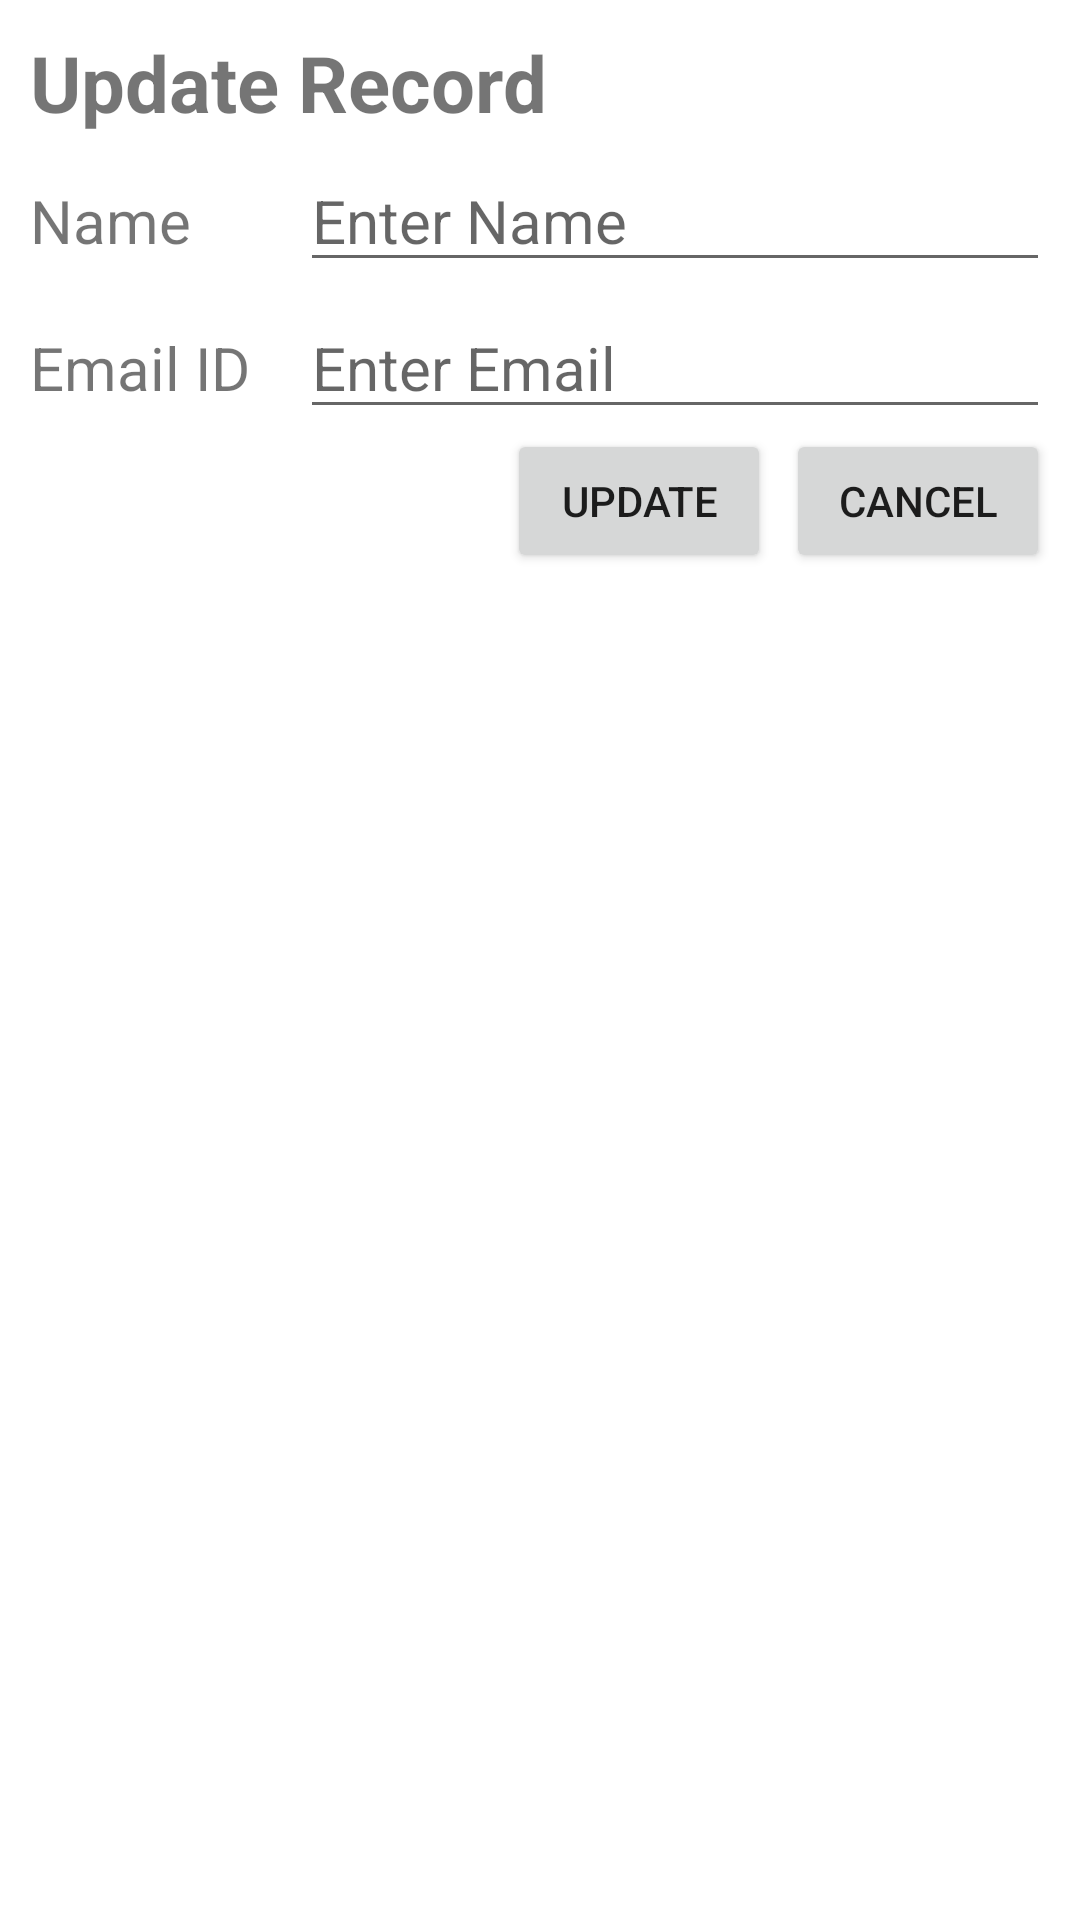

Write the Android layout XML for this screen, with the resource values it uses.
<!-- AndroidManifest.xml: application theme Theme.DATABASE -->
<!-- res/layout/dialog_update.xml -->
<?xml version="1.0" encoding="utf-8"?>
<LinearLayout xmlns:android="http://schemas.android.com/apk/res/android"
    android:orientation="vertical"
    android:layout_width="match_parent"
    android:layout_height="wrap_content"
    android:padding="10dp">

    <TextView
        android:layout_width="wrap_content"
        android:layout_height="wrap_content"
        android:text="Update Record"
        android:textSize="26sp"
        android:textStyle="bold" />

    <LinearLayout
        android:layout_width="match_parent"
        android:layout_height="wrap_content"
        android:layout_marginTop="5dp">

        <TextView
            android:id="@+id/tvDialogName"
            android:layout_width="90dp"
            android:layout_height="wrap_content"
            android:text="Name"
            android:textSize="20sp"/>

        <EditText
            android:id="@+id/etDialogName"
            android:layout_width="0dp"
            android:layout_height="wrap_content"
            android:hint="Enter Name"
            android:textSize="20sp"
            android:layout_weight="1"/>

    </LinearLayout>

    <LinearLayout
        android:layout_width="match_parent"
        android:layout_height="wrap_content"
        android:layout_marginTop="5dp">

        <TextView
            android:id="@+id/tvDialogEmailId"
            android:layout_width="90dp"
            android:layout_height="wrap_content"
            android:text="Email ID"
            android:textSize="20sp"/>

        <EditText
            android:id="@+id/etDialogEmailId"
            android:layout_width="0dp"
            android:layout_height="wrap_content"
            android:inputType="textEmailAddress"
            android:hint="Enter Email"
            android:textSize="20sp"
            android:layout_weight="1"/>

    </LinearLayout>

    <LinearLayout
        android:layout_width="match_parent"
        android:layout_height="wrap_content"
        android:gravity="end"

        >

        <Button
            android:id="@+id/btnDialogUpdate"
            android:layout_width="wrap_content"
            android:layout_height="wrap_content"
            android:text="Update" />

        <Button
            android:id="@+id/btnDialogCancel"
            android:layout_width="wrap_content"
            android:layout_height="wrap_content"
            android:layout_marginStart="5dp"
            android:text="Cancel" />


    </LinearLayout>
</LinearLayout>
<!-- resources referenced by this layout -->
<resources>
  <style name="Theme.DATABASE" parent="Theme.MaterialComponents.DayNight.DarkActionBar">
          
          <item name="colorPrimary">@color/purple_500</item>
          <item name="colorPrimaryVariant">@color/purple_700</item>
          <item name="colorOnPrimary">@color/white</item>
          
          <item name="colorSecondary">@color/teal_200</item>
          <item name="colorSecondaryVariant">@color/teal_700</item>
          <item name="colorOnSecondary">@color/black</item>
          
          <item name="android:statusBarColor" tools:targetApi="l">?attr/colorPrimaryVariant</item>
          
      </style>
  <color name="purple_500">#FF6200EE</color>
  <color name="purple_700">#FF3700B3</color>
  <color name="white">#FFFFFFFF</color>
  <color name="teal_200">#FF03DAC5</color>
  <color name="teal_700">#FF018786</color>
  <color name="black">#FF000000</color>
</resources>
